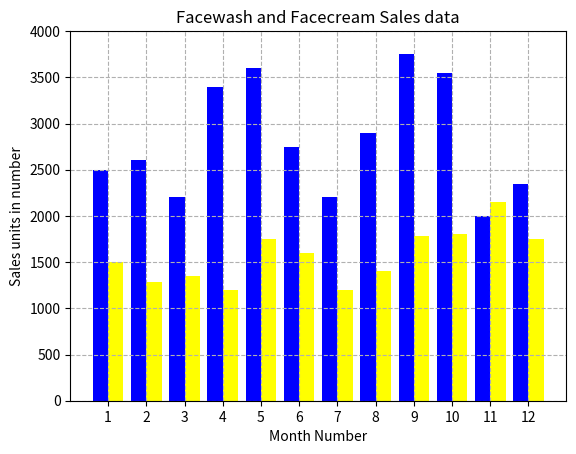

Reproduce this figure in Python.
import matplotlib.pyplot as plt

x_values = range(1, 13)
y_values_fc = [2500, 2600, 2200, 3400, 3600, 2750, 2200, 2900, 3750, 3550, 2000, 2350]
y_values_fw = [1500, 1290, 1350, 1200, 1750, 1600, 1200, 1400, 1780, 1800, 2150, 1750]
BAR_WIDTH = 0.4

plt.bar(x_values, y_values_fc, color='blue', width=BAR_WIDTH, label='Facecream Sales Data')
plt.bar([x + BAR_WIDTH for x in x_values], y_values_fw, color='yellow', width=BAR_WIDTH, label='Facewash Sales Data')
plt.title('Facewash and Facecream Sales data')
plt.xlabel('Month Number')
plt.ylabel('Sales units in number')
plt.xticks([x + BAR_WIDTH / 2 for x in x_values], x_values)
plt.yticks(range(0, 4001, 500))
plt.grid(linestyle='--')
plt.show()
